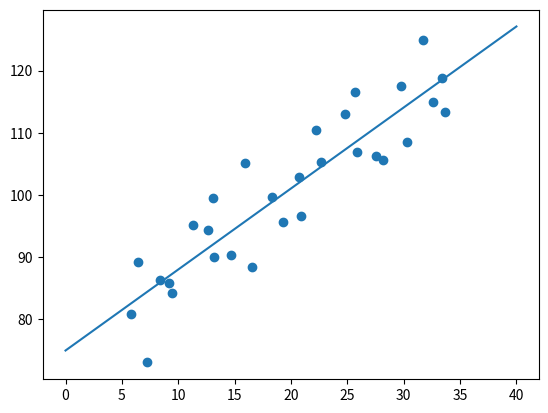

The script that saved this image:
# -*- coding: utf-8 -*-
# Source notebook: Reinforcement Learning/Week4/12-2_function.ipynb
# Code cells are preserved in notebook order; markdown and outputs are omitted.
# Notebook shell commands are retained as comments for use from a terminal.

# %% [code cell 1]
import numpy as np
import matplotlib.pyplot as plt
import random

def f(x):
    return 1.45 * x + 72.4

rand_data = []
for i in range(5, 35):
    x = i + (random.random()-0.5) * 2
    y = f(x) + (random.random()-0.5) * 20
    rand_data.append([x, y])

# %% [code cell 2]
data = np.array(rand_data)
x = data[:, 0]
y = data[:, 1]
plt.scatter(x, y)
w, b= 0, 0
alpha = 0.003
xl = np.linspace(0, 40, 100)
for i in range(20001):
  w = w - alpha * (1/len(data)) * sum((w * x + b - y) * x)
  b = b - alpha * (1/len(data)) * sum((w * x + b - y))
  if i % 1000 == 0:
    print("w = %.5f b = %.5f" % (w, b))
    print("mse = %.5f" % (sum(((w*x+b)-y)**2)/len(data)))
plt.plot(xl, w * xl + b)
plt.show()
